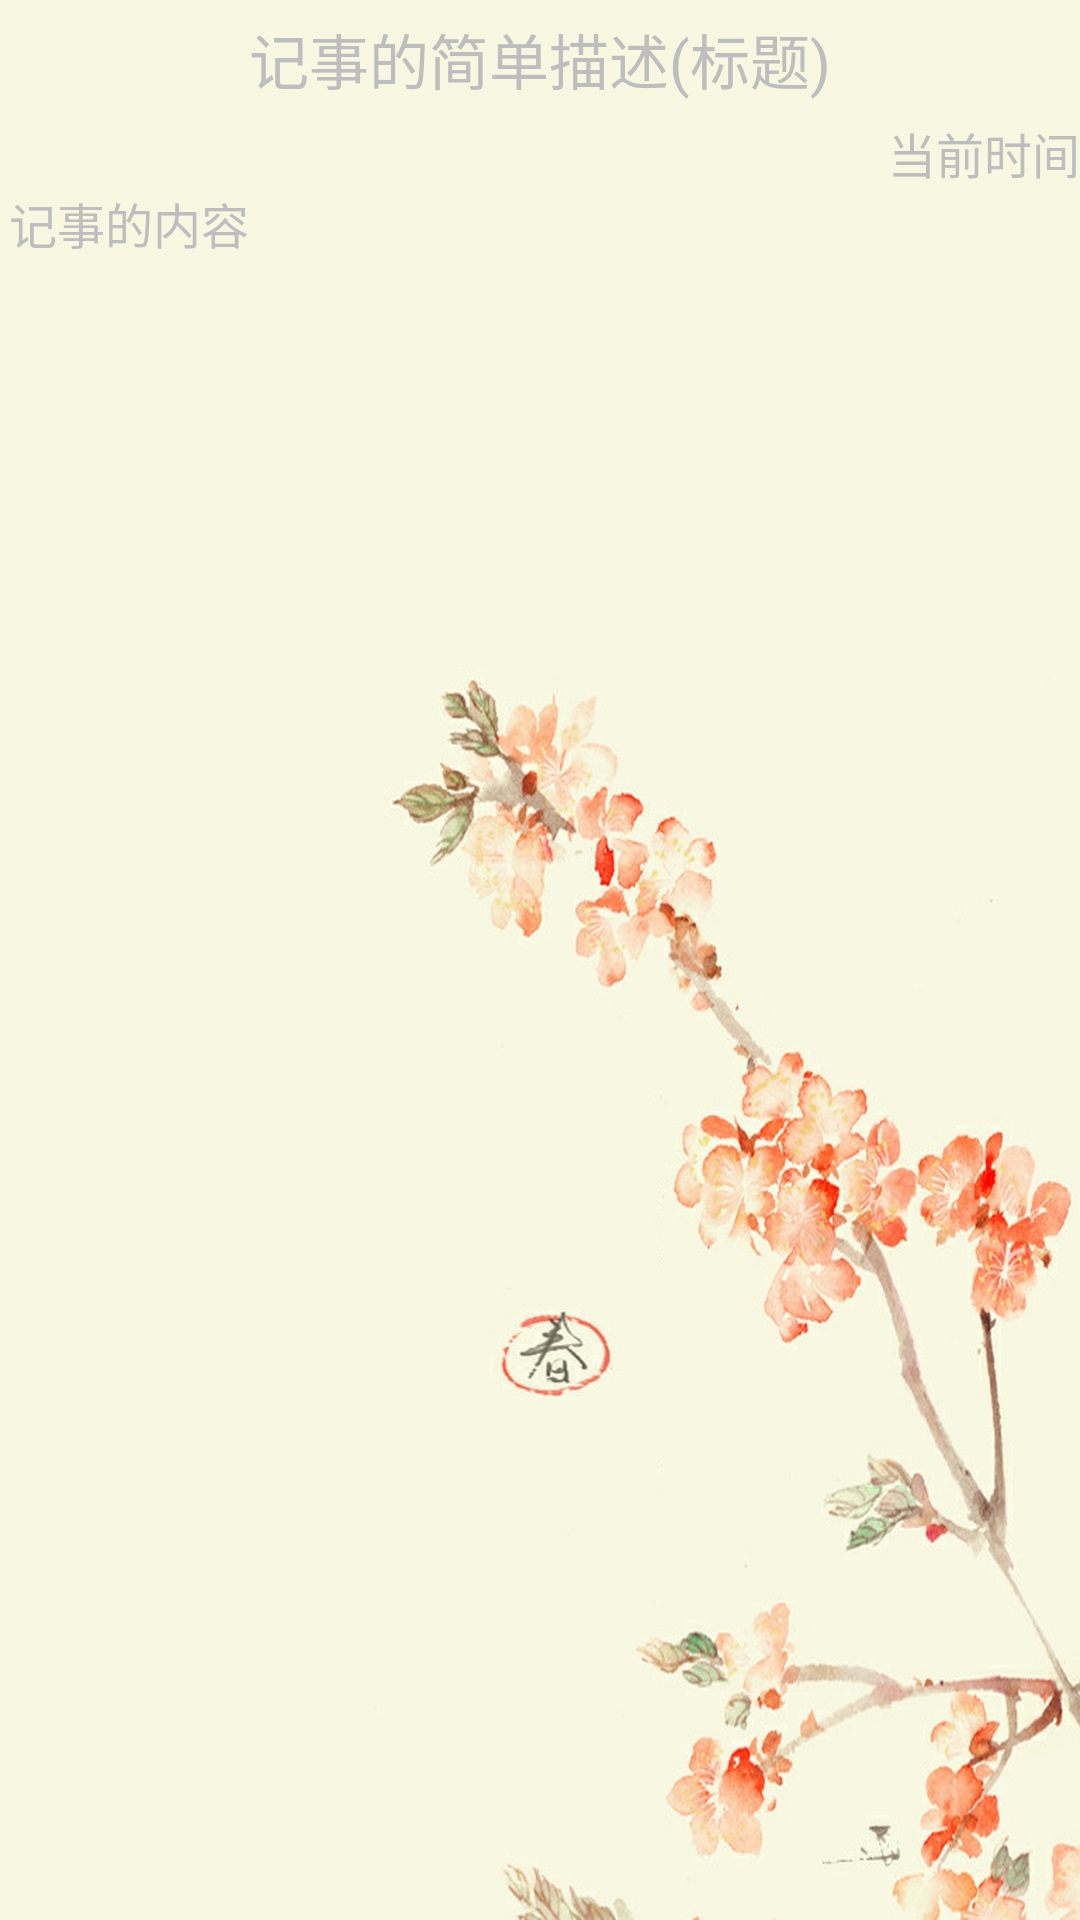

Produce the Android XML layout that renders to this screen, including the resource entries it uses.
<!-- AndroidManifest.xml: application theme android:Theme.NoTitleBar.Fullscreen -->
<!-- res/layout/activity_detail_note.xml -->
<RelativeLayout xmlns:android="http://schemas.android.com/apk/res/android"
    xmlns:tools="http://schemas.android.com/tools"
    android:layout_width="match_parent"
    android:background="@drawable/back"
    android:layout_height="match_parent">

    <TextView
        android:id="@+id/title"
        android:layout_width="match_parent"
        android:layout_height="wrap_content"
        android:text="@string/title"
        android:gravity="center"
        android:layout_marginTop="5dp"
        android:layout_margin="5dp"
        android:textSize="20sp"/>
    
    <TextView
        android:id="@+id/showtime"
        android:layout_width="wrap_content"
        android:layout_height="wrap_content"
        android:layout_alignParentRight="true"
        android:text="@string/showtime" 
        android:layout_below="@id/title"
        android:textSize="16sp"/>
    
    <TextView 
        android:id="@+id/content"
        android:layout_width="match_parent"
        android:layout_height="wrap_content"
        android:layout_below="@id/showtime"
        android:text="@string/content"
        android:layout_marginLeft="3dp"
        android:layout_marginRight="3dp"
        android:textSize="16sp"/>

</RelativeLayout>
<!-- resources referenced by this layout -->
<resources>
  <!-- drawable back: jpg bitmap (drawable-xhdpi, 146162 bytes) -->
  <string name="content">记事的内容</string>
  <string name="showtime">当前时间</string>
  <string name="title">记事的简单描述(标题)</string>
</resources>
